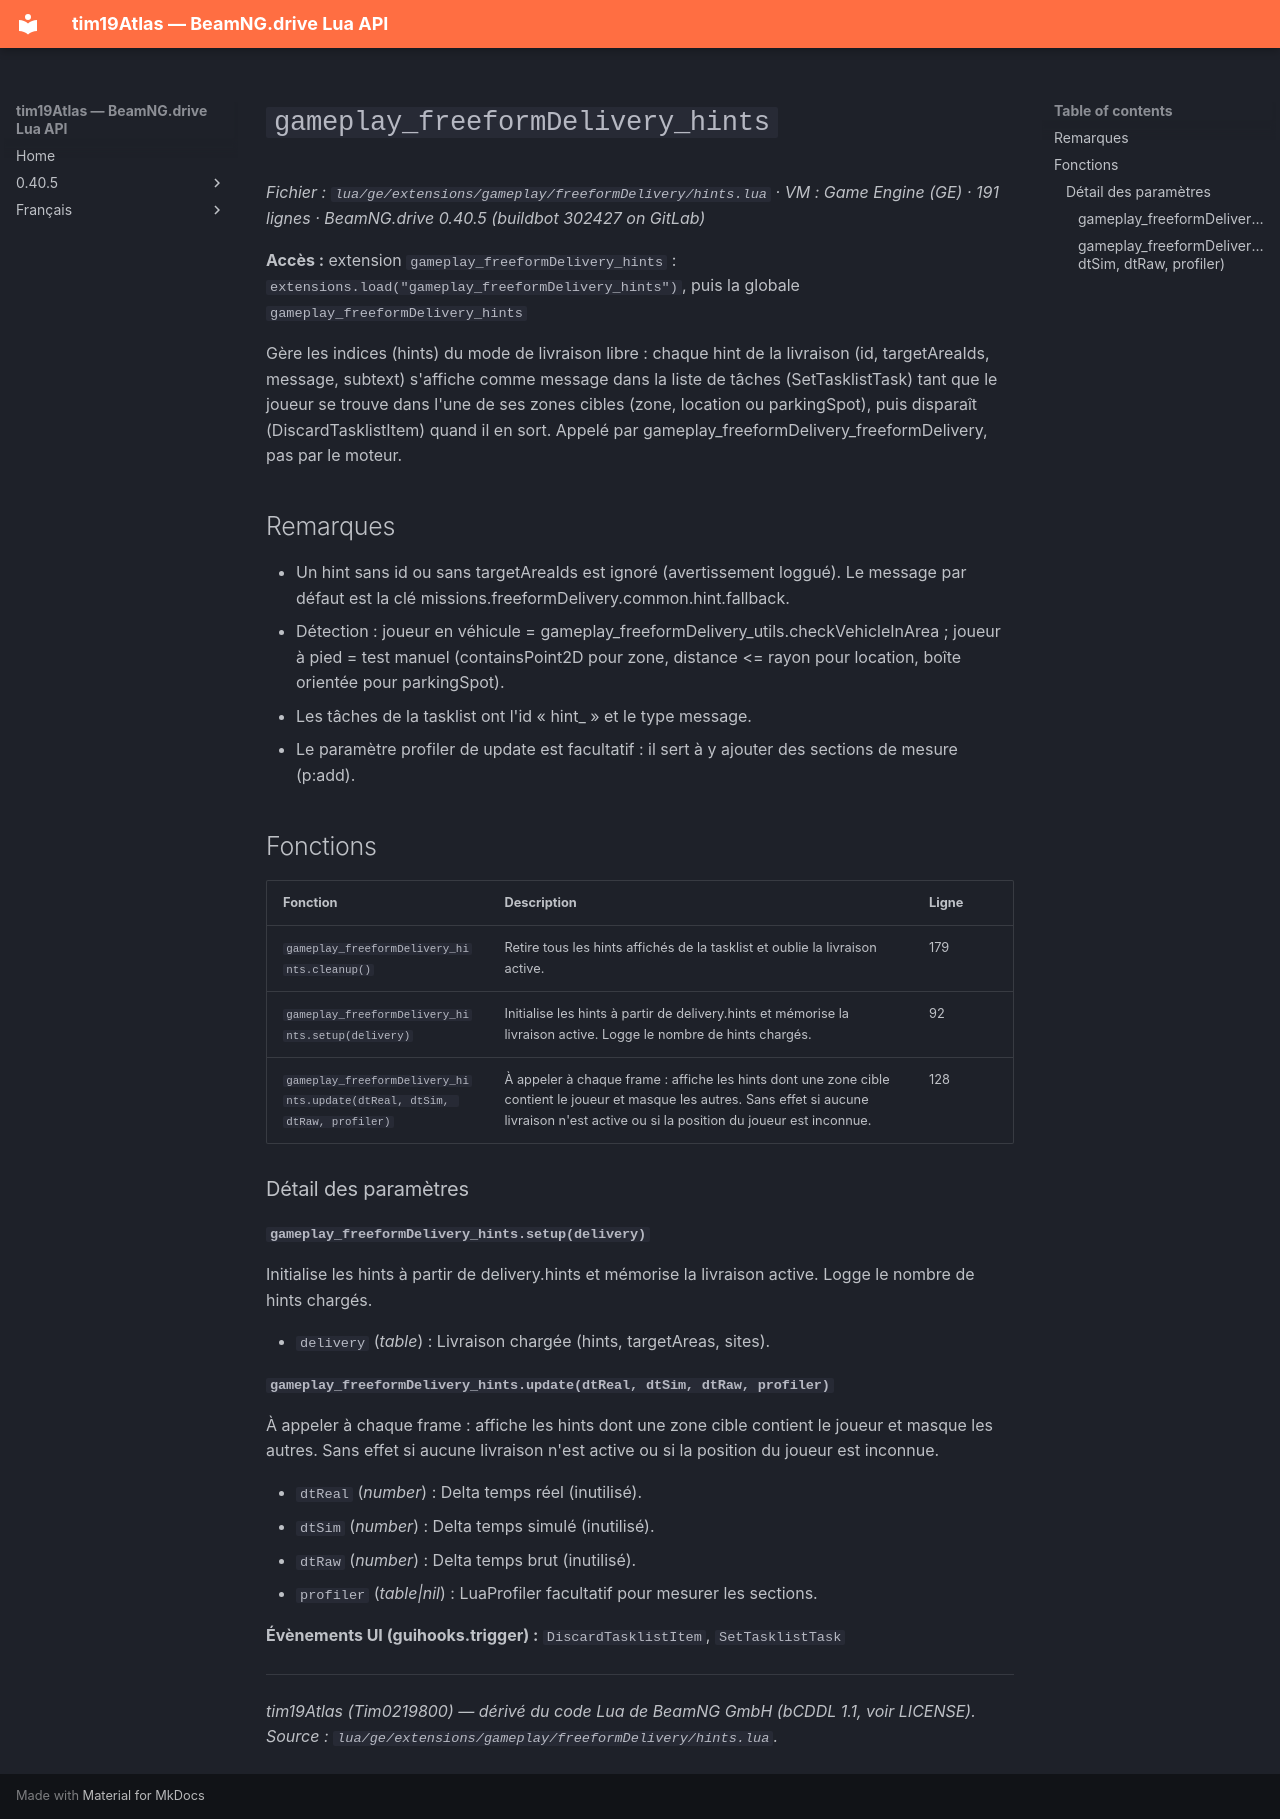

repository: Tim0219800/beamng-lua-atlas · page: fr/0.40.5/ge/extensions/gameplay/freeformDelivery/hints.html · generator: mkdocs

# `gameplay_freeformDelivery_hints`

*Fichier : `lua/ge/extensions/gameplay/freeformDelivery/hints.lua` · VM : Game Engine (GE) · 191 lignes · BeamNG.drive 0.40.5 (buildbot 302427 on GitLab)*

**Accès :** extension `gameplay_freeformDelivery_hints` : `extensions.load("gameplay_freeformDelivery_hints")`, puis la globale `gameplay_freeformDelivery_hints`

Gère les indices (hints) du mode de livraison libre : chaque hint de la livraison (id, targetAreaIds, message, subtext) s'affiche comme message dans la liste de tâches (SetTasklistTask) tant que le joueur se trouve dans l'une de ses zones cibles (zone, location ou parkingSpot), puis disparaît (DiscardTasklistItem) quand il en sort. Appelé par gameplay_freeformDelivery_freeformDelivery, pas par le moteur.

## Remarques

- Un hint sans id ou sans targetAreaIds est ignoré (avertissement loggué). Le message par défaut est la clé missions.freeformDelivery.common.hint.fallback.
- Détection : joueur en véhicule = gameplay_freeformDelivery_utils.checkVehicleInArea ; joueur à pied = test manuel (containsPoint2D pour zone, distance <= rayon pour location, boîte orientée pour parkingSpot).
- Les tâches de la tasklist ont l'id « hint_<id> » et le type message.
- Le paramètre profiler de update est facultatif : il sert à y ajouter des sections de mesure (p:add).

## Fonctions

| Fonction | Description | Ligne |
|---|---|---|
| `gameplay_freeformDelivery_hints.cleanup()` | Retire tous les hints affichés de la tasklist et oublie la livraison active. | 179 |
| `gameplay_freeformDelivery_hints.setup(delivery)` | Initialise les hints à partir de delivery.hints et mémorise la livraison active. Logge le nombre de hints chargés. | 92 |
| `gameplay_freeformDelivery_hints.update(dtReal, dtSim, dtRaw, profiler)` | À appeler à chaque frame : affiche les hints dont une zone cible contient le joueur et masque les autres. Sans effet si aucune livraison n'est active ou si la position du joueur est inconnue. | 128 |

### Détail des paramètres

#### `gameplay_freeformDelivery_hints.setup(delivery)`

Initialise les hints à partir de delivery.hints et mémorise la livraison active. Logge le nombre de hints chargés.

- `delivery` (*table*) : Livraison chargée (hints, targetAreas, sites).

#### `gameplay_freeformDelivery_hints.update(dtReal, dtSim, dtRaw, profiler)`

À appeler à chaque frame : affiche les hints dont une zone cible contient le joueur et masque les autres. Sans effet si aucune livraison n'est active ou si la position du joueur est inconnue.

- `dtReal` (*number*) : Delta temps réel (inutilisé).
- `dtSim` (*number*) : Delta temps simulé (inutilisé).
- `dtRaw` (*number*) : Delta temps brut (inutilisé).
- `profiler` (*table|nil*) : LuaProfiler facultatif pour mesurer les sections.

**Évènements UI (guihooks.trigger) :** `DiscardTasklistItem`, `SetTasklistTask`

---
*tim19Atlas (Tim0219800) — dérivé du code Lua de BeamNG GmbH (bCDDL 1.1, voir LICENSE). Source : `lua/ge/extensions/gameplay/freeformDelivery/hints.lua`.*
